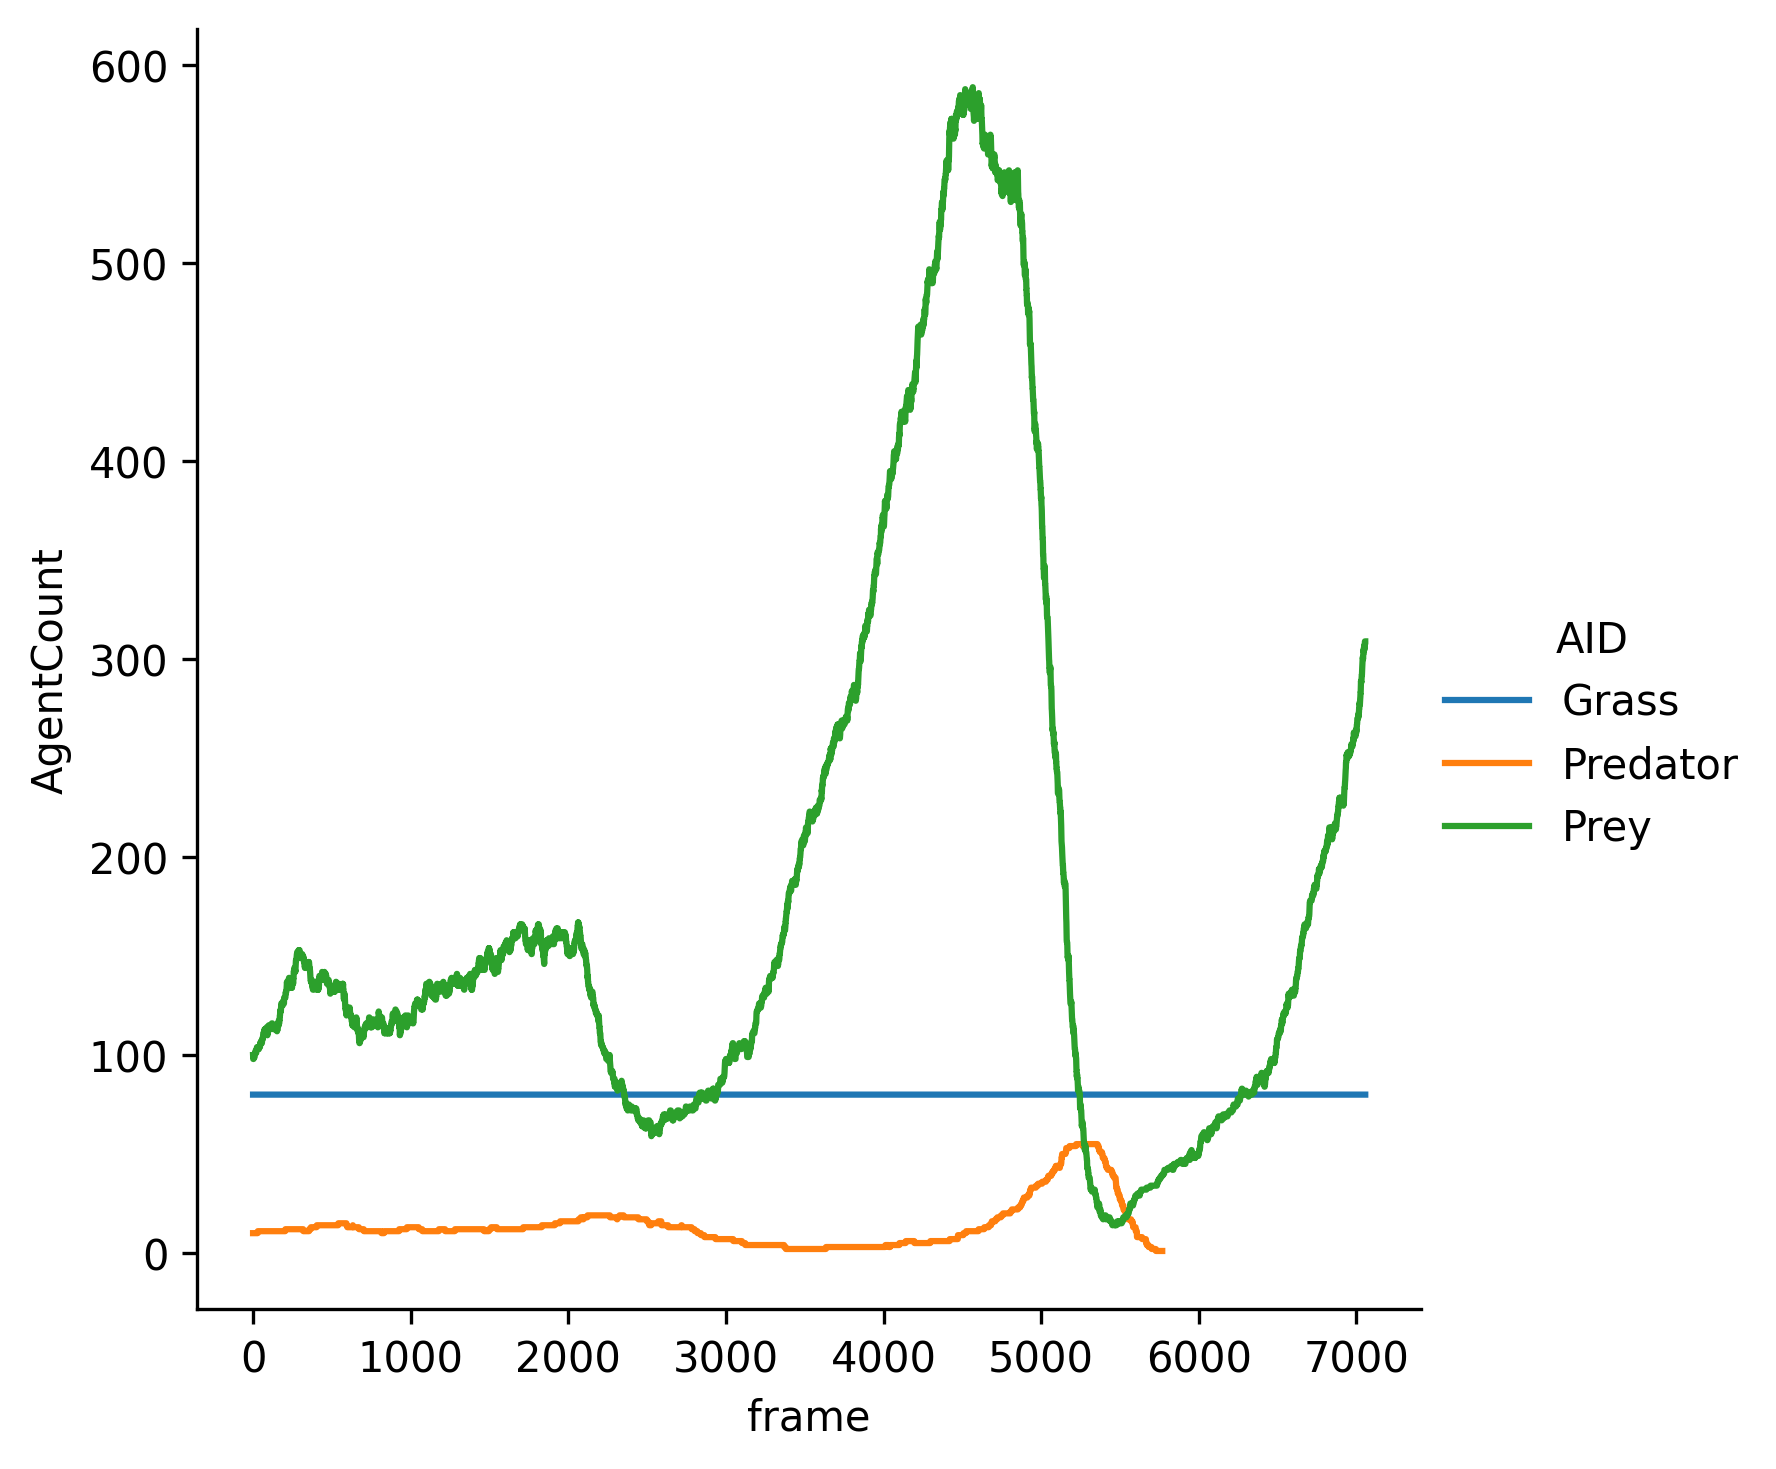

Values plotted in this chart, from the file beside it:
frame, AID, AgentCount
0, Grass, 80
0, Predator, 10
0, Prey, 100
1, Grass, 80
1, Predator, 10
1, Prey, 98
2, Grass, 80
2, Predator, 10
2, Prey, 98
3, Grass, 80
3, Predator, 10
3, Prey, 98
4, Grass, 80
4, Predator, 10
4, Prey, 99
5, Grass, 80
5, Predator, 10
5, Prey, 99
6, Grass, 80
6, Predator, 10
6, Prey, 99
7, Grass, 80
7, Predator, 10
7, Prey, 99
8, Grass, 80
8, Predator, 10
8, Prey, 99
9, Grass, 80
9, Predator, 10
9, Prey, 99
10, Grass, 80
10, Predator, 10
10, Prey, 99
11, Grass, 80
11, Predator, 10
11, Prey, 101
12, Grass, 80
12, Predator, 10
12, Prey, 101
13, Grass, 80
13, Predator, 10
13, Prey, 101
14, Grass, 80
14, Predator, 10
14, Prey, 101
15, Grass, 80
15, Predator, 10
15, Prey, 102
16, Grass, 80
16, Predator, 10
16, Prey, 102
17, Grass, 80
17, Predator, 10
17, Prey, 101
18, Grass, 80
18, Predator, 10
18, Prey, 101
19, Grass, 80
19, Predator, 10
19, Prey, 101
... 19,823 more rows
